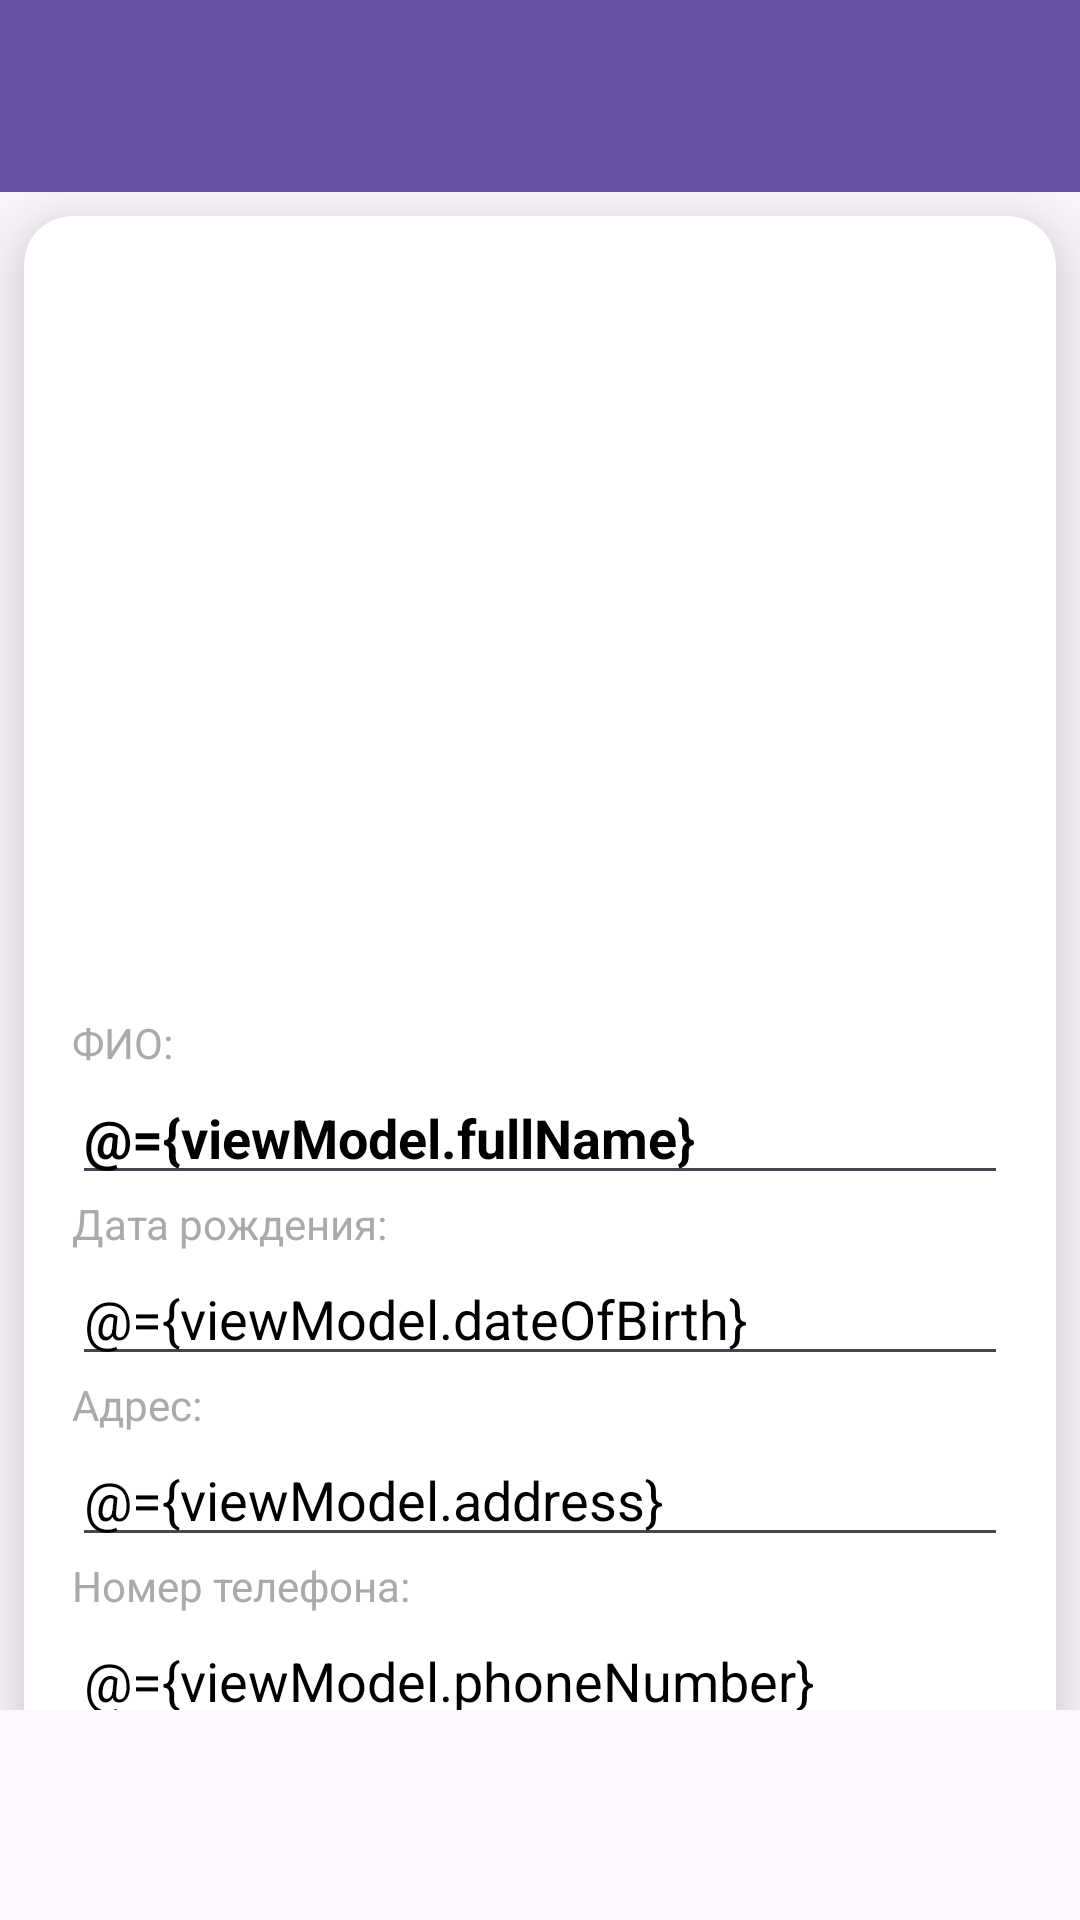

The Android layout XML behind this screen, and the referenced resources:
<!-- AndroidManifest.xml: application theme Theme.MovieRentalKotlin -->
<!-- res/layout/fragment_insert_client.xml -->
<?xml version="1.0" encoding="utf-8"?>
<layout xmlns:android="http://schemas.android.com/apk/res/android"
    xmlns:app="http://schemas.android.com/apk/res-auto"
    xmlns:tools="http://schemas.android.com/tools"
    tools:context=".fragment.client.InsertClientFragment">

    <data>
        <variable
            name="viewModel"
            type="com.example.movierentalkotlin.viewmodel.client.InsertClientViewModel" />
    </data>

    <LinearLayout
        android:layout_width="match_parent"
        android:layout_height="match_parent"
        android:orientation="vertical">

        <com.google.android.material.appbar.MaterialToolbar
            android:id="@+id/menu_toolbar"
            android:layout_width="match_parent"
            android:layout_height="?attr/actionBarSize"
            style="@style/Widget.MaterialComponents.Toolbar.Primary" />

        <androidx.core.widget.NestedScrollView
            android:layout_width="match_parent"
            android:layout_height="0dp"
            android:layout_weight="1">

            <androidx.cardview.widget.CardView
                android:layout_width="match_parent"
                android:layout_height="wrap_content"
                android:layout_margin="8dp"
                app:cardCornerRadius="16dp"
                app:cardElevation="16dp">

                <LinearLayout
                    android:layout_width="match_parent"
                    android:layout_height="wrap_content"
                    android:orientation="vertical"
                    android:padding="16dp">

                    <androidx.cardview.widget.CardView
                        android:layout_width="match_parent"
                        android:layout_height="250dp"
                        app:cardCornerRadius="16dp"
                        app:cardElevation="0dp">

                        <ImageView
                            android:id="@+id/client_image"
                            android:layout_width="match_parent"
                            android:layout_height="match_parent"
                            android:scaleType="centerCrop" />
                    </androidx.cardview.widget.CardView>

                    <LinearLayout
                        android:layout_width="match_parent"
                        android:layout_height="wrap_content"
                        android:orientation="vertical">

                        <TextView
                            android:id="@+id/client_full_name_label"
                            android:layout_width="wrap_content"
                            android:layout_height="wrap_content"
                            android:text="ФИО: "
                            android:textColor="@android:color/darker_gray" />

                        <EditText
                            android:id="@+id/client_full_name"
                            android:layout_width="match_parent"
                            android:layout_height="wrap_content"
                            android:inputType="textMultiLine"
                            android:text="@={viewModel.fullName}"
                            android:textColor="@android:color/black"
                            android:textStyle="bold" />
                    </LinearLayout>

                    <LinearLayout
                        android:layout_width="match_parent"
                        android:layout_height="wrap_content"
                        android:orientation="vertical">

                        <TextView
                            android:id="@+id/client_date_of_birth_label"
                            android:layout_width="wrap_content"
                            android:layout_height="wrap_content"
                            android:text="Дата рождения: "
                            android:textColor="@android:color/darker_gray" />

                        <EditText
                            android:id="@+id/client_date_of_birth"
                            android:layout_width="match_parent"
                            android:layout_height="wrap_content"
                            android:focusable="false"
                            android:clickable="true"
                            android:onClick="@{() -> viewModel.showDatePicker(`dateOfBirth`)}"
                            android:text="@={viewModel.dateOfBirth}"
                            android:textColor="@android:color/black" />
                    </LinearLayout>

                    <LinearLayout
                        android:layout_width="match_parent"
                        android:layout_height="wrap_content"
                        android:orientation="vertical">

                        <TextView
                            android:id="@+id/client_address_label"
                            android:layout_width="wrap_content"
                            android:layout_height="wrap_content"
                            android:text="Адрес: "
                            android:textColor="@android:color/darker_gray" />

                        <EditText
                            android:id="@+id/client_address"
                            android:layout_width="match_parent"
                            android:layout_height="wrap_content"
                            android:inputType="textMultiLine"
                            android:text="@={viewModel.address}"
                            android:textColor="@android:color/black" />
                    </LinearLayout>

                    <LinearLayout
                        android:layout_width="match_parent"
                        android:layout_height="wrap_content"
                        android:orientation="vertical">

                        <TextView
                            android:id="@+id/client_phone_number_label"
                            android:layout_width="wrap_content"
                            android:layout_height="wrap_content"
                            android:text="Номер телефона: "
                            android:textColor="@android:color/darker_gray" />

                        <EditText
                            android:id="@+id/client_phone_number"
                            android:layout_width="match_parent"
                            android:layout_height="wrap_content"
                            android:inputType="textMultiLine"
                            android:text="@={viewModel.phoneNumber}"
                            android:textColor="@android:color/black" />
                    </LinearLayout>

                    <LinearLayout
                        android:layout_width="match_parent"
                        android:layout_height="wrap_content"
                        android:orientation="vertical">

                        <TextView
                            android:id="@+id/client_date_of_registration_label"
                            android:layout_width="wrap_content"
                            android:layout_height="wrap_content"
                            android:text="Дата регистрации: "
                            android:textColor="@android:color/darker_gray" />

                        <EditText
                            android:id="@+id/client_date_of_registration"
                            android:layout_width="match_parent"
                            android:layout_height="wrap_content"
                            android:focusable="false"
                            android:clickable="true"
                            android:onClick="@{() -> viewModel.showDatePicker(`dateOfRegistration`)}"
                            android:text="@={viewModel.dateOfRegistration}"
                            android:textColor="@android:color/black" />
                    </LinearLayout>

                    <LinearLayout
                        android:layout_width="match_parent"
                        android:layout_height="wrap_content"
                        android:layout_marginTop="8dp"
                        android:orientation="vertical">

                        <TextView
                            android:id="@+id/client_image_url_label"
                            android:layout_width="wrap_content"
                            android:layout_height="wrap_content"
                            android:text="Ссылка на изображение: "
                            android:textColor="@android:color/darker_gray" />

                        <EditText
                            android:id="@+id/client_image_url"
                            android:layout_width="match_parent"
                            android:layout_height="wrap_content"
                            android:inputType="text"
                            android:text="@={viewModel._currentImageUrl}"
                            android:textColor="@android:color/black" />
                    </LinearLayout>
                </LinearLayout>
            </androidx.cardview.widget.CardView>
        </androidx.core.widget.NestedScrollView>

        <androidx.appcompat.widget.Toolbar
            android:id="@+id/bottom_toolbar"
            android:layout_width="match_parent"
            android:layout_height="wrap_content"
            android:background="?android:attr/windowBackground"
            app:titleTextColor="#FFFFFF"
            app:popupTheme="@style/ThemeOverlay.AppCompat.Light">

            <LinearLayout
                android:layout_width="match_parent"
                android:layout_height="wrap_content"
                android:orientation="horizontal"
                android:gravity="center_vertical">

                <ImageButton
                    android:id="@+id/button_insert"
                    android:layout_width="0dp"
                    android:layout_height="70dp"
                    android:layout_weight="1"
                    android:src="@drawable/baseline_check_24"
                    android:background="?android:attr/selectableItemBackgroundBorderless"
                    android:onClick="@{() -> viewModel.insert()}"
                    android:layout_gravity="center" />
            </LinearLayout>
        </androidx.appcompat.widget.Toolbar>
    </LinearLayout>
</layout>
<!-- resources referenced by this layout -->
<resources>
  <style name="Theme.MovieRentalKotlin" parent="Base.Theme.MovieRentalKotlin" />
  <style name="Base.Theme.MovieRentalKotlin" parent="Theme.Material3.DayNight.NoActionBar">
          
          
      </style>
</resources>
